pico-8 play session: no input (idle), after a click and taps of 🅾, ❎, 🅾+❎, 🅾 in the second before t = 0

[t = 1 s] idle ~1s (no d-pad/buttons)
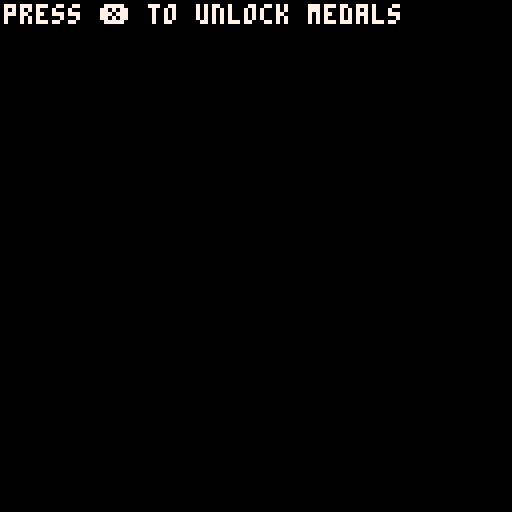

pico-8 cartridge
version 16
__lua__
--basic medals tutorial
--by bigaston

function _init()
	init_medals()
end

function _update()
	if btnp(❎) then
		unlock_medals(1)
	end
end

function _draw()
	cls()
	print("press ❎ to unlock medals",1,1,7)
	draw_medals()
end

function set_pin(pin,value)
	poke(0x5f80+pin, value)
end

function get_pin(pin)
	return peek(0x5f80+pin)
end

function unlock_medals(num)
	set_pin(0,1)
	set_pin(1,num)
end

function init_medals()
	med_num=0
	med_tin=0
end

function test_medals()	
	if get_pin(0)==2 then
		set_pin(0,0)
		med_num=get_pin(1)
		med_tic=0
		
		if med_num==1 then
			med_inf={1, "yeah"}
		end
	end
end

function draw_medals()
	if med_num!=0 then
		med_tic+=1
		rectfill(-1,116,10+#med_inf[2]*4,128,0)
		rect(-1,116,10+#med_inf[2]*4,128,5)
		spr(med_inf[1],1,118)
		print(med_inf[2],10,120,5)
		
		if med_tic>=70 then
			med_num=0
		end
	end
end
__gfx__
00000000555555550000000000000000000000000000000000000000000000000000000000000000000000000000000000000000000000000000000000000000
000000005bbbbbb50000000000000000000000000000000000000000000000000000000000000000000000000000000000000000000000000000000000000000
007007005bbbbbb50000000000000000000000000000000000000000000000000000000000000000000000000000000000000000000000000000000000000000
000770005bbbb7b50000000000000000000000000000000000000000000000000000000000000000000000000000000000000000000000000000000000000000
000770005b7b7bb50000000000000000000000000000000000000000000000000000000000000000000000000000000000000000000000000000000000000000
007007005bb7bbb50000000000000000000000000000000000000000000000000000000000000000000000000000000000000000000000000000000000000000
000000005bbbbbb50000000000000000000000000000000000000000000000000000000000000000000000000000000000000000000000000000000000000000
00000000555555550000000000000000000000000000000000000000000000000000000000000000000000000000000000000000000000000000000000000000
